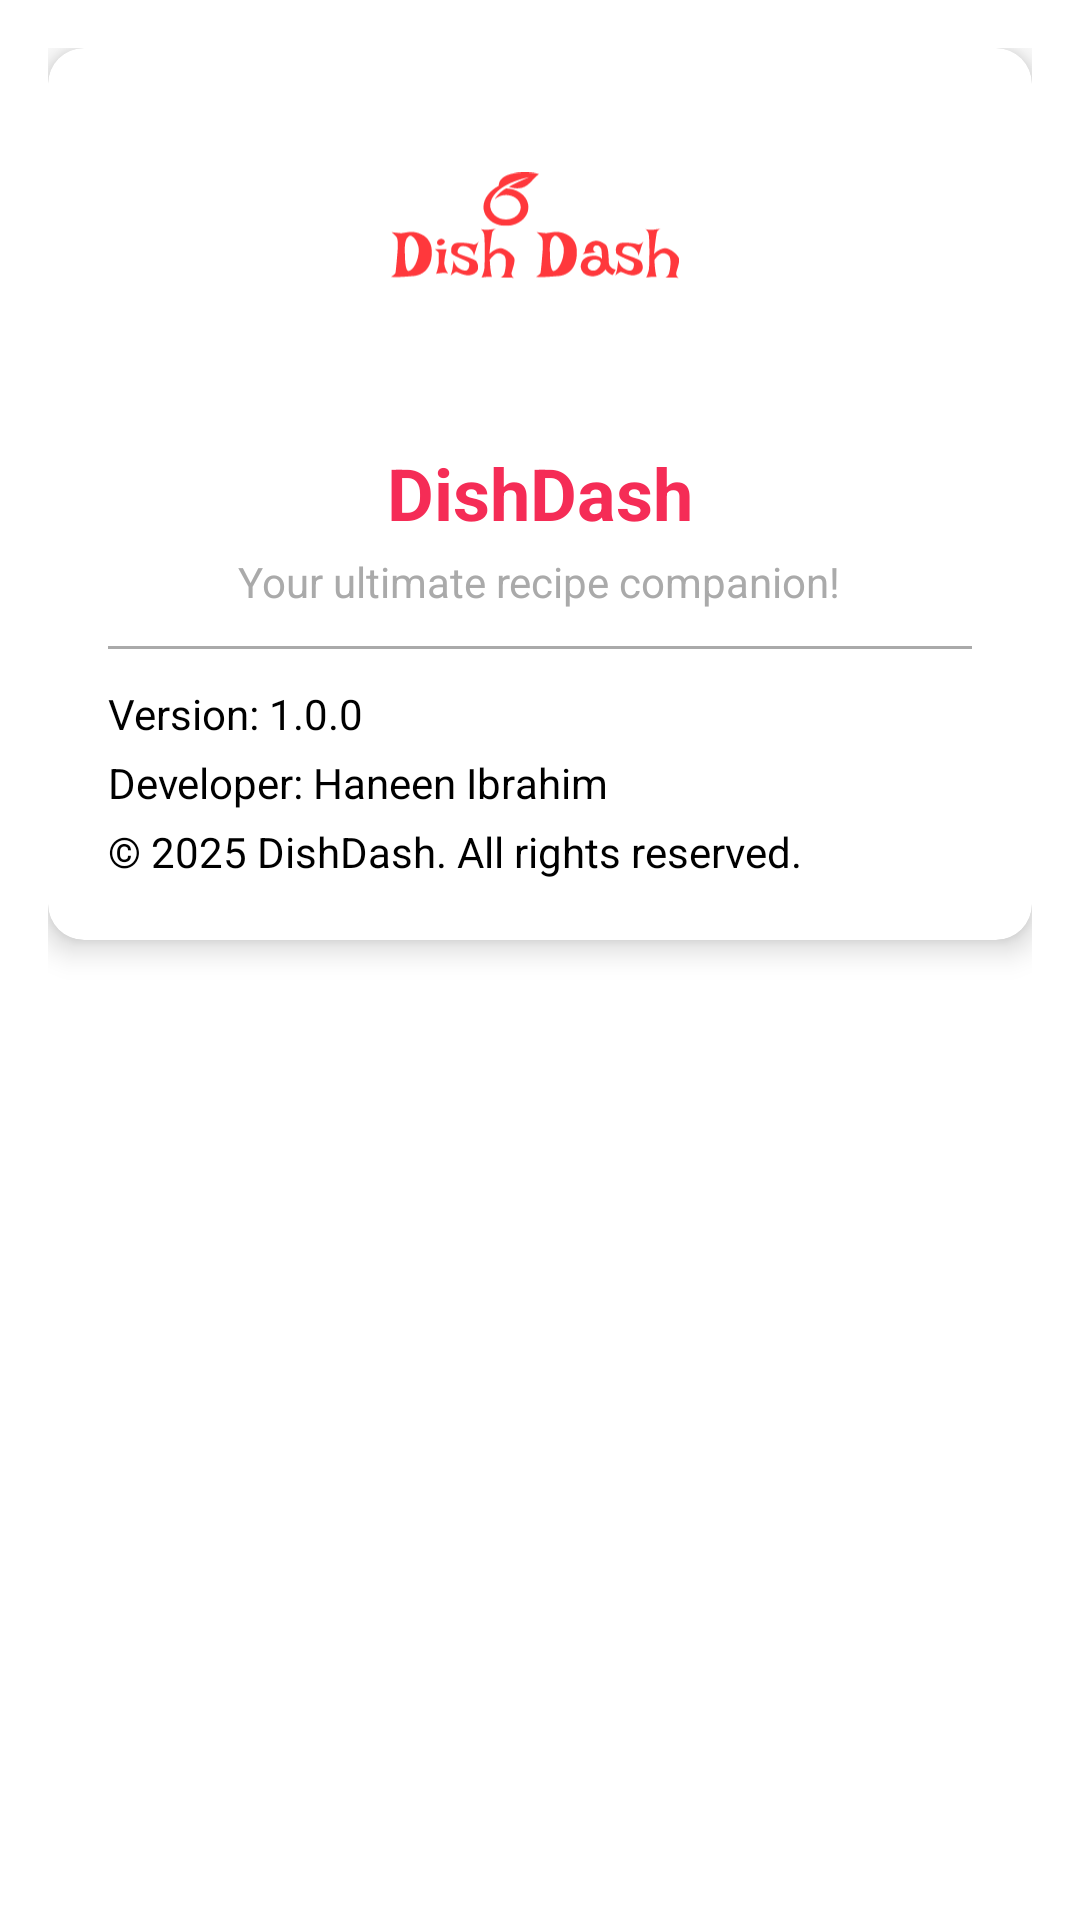

Write the Android layout XML for this screen, with the resource values it uses.
<!-- AndroidManifest.xml: application theme Theme.DishDash -->
<!-- res/layout/fragment_about.xml -->
<?xml version="1.0" encoding="utf-8"?>
<ScrollView xmlns:android="http://schemas.android.com/apk/res/android"
    xmlns:card_view="http://schemas.android.com/apk/res-auto"
    android:layout_width="match_parent"
    android:layout_height="match_parent"
    android:padding="16dp"
    android:background="@color/white">

    <androidx.cardview.widget.CardView
        android:layout_width="match_parent"
        android:layout_height="wrap_content"
        card_view:cardCornerRadius="12dp"
        card_view:cardElevation="6dp"
        android:layout_marginBottom="16dp">

        <LinearLayout
            android:layout_width="match_parent"
            android:layout_height="wrap_content"
            android:padding="20dp"
            android:orientation="vertical"
            android:gravity="center_horizontal">

            <ImageView
                android:layout_width="100dp"
                android:layout_height="100dp"
                android:src="@drawable/logo"
                android:contentDescription="App Logo" />

            <TextView
                android:layout_width="wrap_content"
                android:layout_height="wrap_content"
                android:text="DishDash"
                android:textSize="24sp"
                android:textStyle="bold"
                android:textColor="@color/primary"
                android:layout_marginTop="12dp" />

            <TextView
                android:layout_width="wrap_content"
                android:layout_height="wrap_content"
                android:text="Your ultimate recipe companion!"
                android:textSize="14sp"
                android:textColor="@android:color/darker_gray"
                android:layout_marginTop="4dp" />

            <View
                android:layout_width="match_parent"
                android:layout_height="1dp"
                android:layout_marginVertical="12dp"
                android:background="@android:color/darker_gray" />

            <TextView
                android:layout_width="match_parent"
                android:layout_height="wrap_content"
                android:text="Version: 1.0.0"
                android:textColor="@android:color/black"
                android:textSize="14sp" />

            <TextView
                android:layout_width="match_parent"
                android:layout_height="wrap_content"
                android:text="Developer: Haneen Ibrahim"
                android:textColor="@android:color/black"
                android:textSize="14sp"
                android:layout_marginTop="4dp" />

            <TextView
                android:layout_width="match_parent"
                android:layout_height="wrap_content"
                android:text="© 2025 DishDash. All rights reserved."
                android:textColor="@android:color/black"
                android:textSize="14sp"
                android:layout_marginTop="4dp" />
        </LinearLayout>
    </androidx.cardview.widget.CardView>
</ScrollView>
<!-- resources referenced by this layout -->
<resources>
  <color name="primary">#f52c56</color>
  <color name="white">#FFFFFFFF</color>
  <!-- drawable logo: vector/xml drawable (drawable, 19757 chars, omitted) -->
  <style name="Theme.DishDash" parent="Base.Theme.DishDash" />
  <style name="Base.Theme.DishDash" parent="Theme.Material3.Light.NoActionBar">
          
           <item name="colorPrimary">@color/primary</item>
           <item name="colorPrimaryVariant">@color/accent</item>
      </style>
  <color name="accent">#f52c56</color>
</resources>
